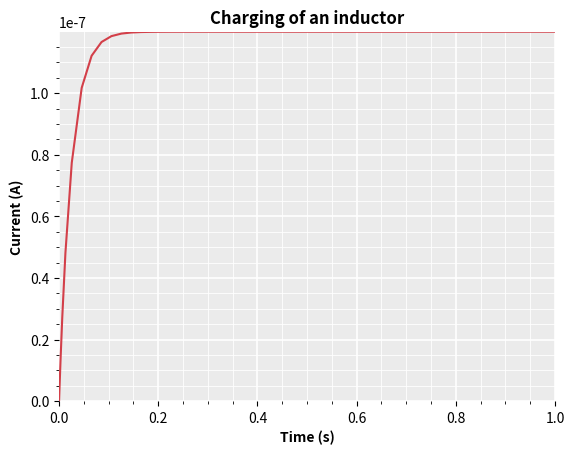

Write the Python code that produced this figure.
import matplotlib.pyplot as plt

x = [0, 0.0002, 0.0004, 0.0008, 0.0016, 0.0032, 0.0064, 0.0128, 0.0256, 0.0456, 0.0656, 0.0856, 0.1056, 0.1256, 0.1456, 0.1656, 0.1856, 0.2056, 0.2256, 0.2456, 0.2656, 0.2856, 0.3056, 0.3256, 0.3456, 0.3656, 0.3856, 0.4056, 0.4256, 0.4456, 0.4656, 0.4856, 0.5056, 0.5256, 0.5456, 0.5656, 0.5856, 0.6056, 0.6256, 0.6456, 0.6656, 0.6856, 0.7056, 0.7256, 0.7456, 0.7656, 0.7856, 0.8056, 0.8256, 0.8456, 0.8656, 0.8856, 0.9056, 0.9256, 0.9456, 0.9656, 0.9856, 1] # Time
y = [0, 9.52381E-10, 1.8972E-09, 3.77185E-09, 7.43257E-09, 1.44135E-08, 2.71156E-08, 4.81955E-08, 7.74655E-08, 1.0177E-07, 1.12185E-07, 1.16649E-07, 1.18562E-07, 1.19382E-07, 1.19733E-07, 1.19884E-07, 1.19949E-07, 1.19976E-07, 1.19988E-07, 1.19993E-07, 1.19995E-07, 1.19996E-07, 1.19997E-07, 1.19997E-07, 1.19997E-07, 1.19997E-07, 1.19997E-07, 1.19997E-07, 1.19997E-07, 1.19997E-07, 1.19997E-07, 1.19997E-07, 1.19997E-07, 1.19997E-07, 1.19997E-07, 1.19997E-07, 1.19997E-07, 1.19997E-07, 1.19997E-07, 1.19997E-07, 1.19997E-07, 1.19997E-07, 1.19997E-07, 1.19997E-07, 1.19997E-07, 1.19997E-07, 1.19997E-07, 1.19997E-07, 1.19997E-07, 1.19997E-07, 1.19997E-07, 1.19997E-07, 1.19997E-07, 1.19997E-07, 1.19997E-07, 1.19997E-07, 1.19997E-07, 1.19997E-07] # Current

fig, ax = plt.subplots()
ax.plot(x, y, color="#D33F49")

ax.set_facecolor('#EBEBEB')
ax.set_axisbelow(True)
[ax.spines[side].set_visible(False) for side in ax.spines]
ax.grid()
ax.grid(which='major', color='white', linewidth=1.2)
ax.grid(which='minor', color='white', linewidth=0.6)
ax.minorticks_on()
ax.margins(0, 0)
ax.set_xlabel('Time (s)', fontweight ='bold')
ax.set_ylabel('Current (A)', fontweight ='bold')
ax.set_title("Charging of an inductor", fontweight ='bold')

# Find when the graph stabilizes using tangent at every point
for i in range(1, len(x)):
    if y[i] - y[i-1] < 1e-10:
        print("Time when the graph stabilizes: ", x[i], "s")
        break

# plt.show()
# plt.savefig("ECTE202 Lab 3-2.png", format='png', dpi=2500, bbox_inches='tight')